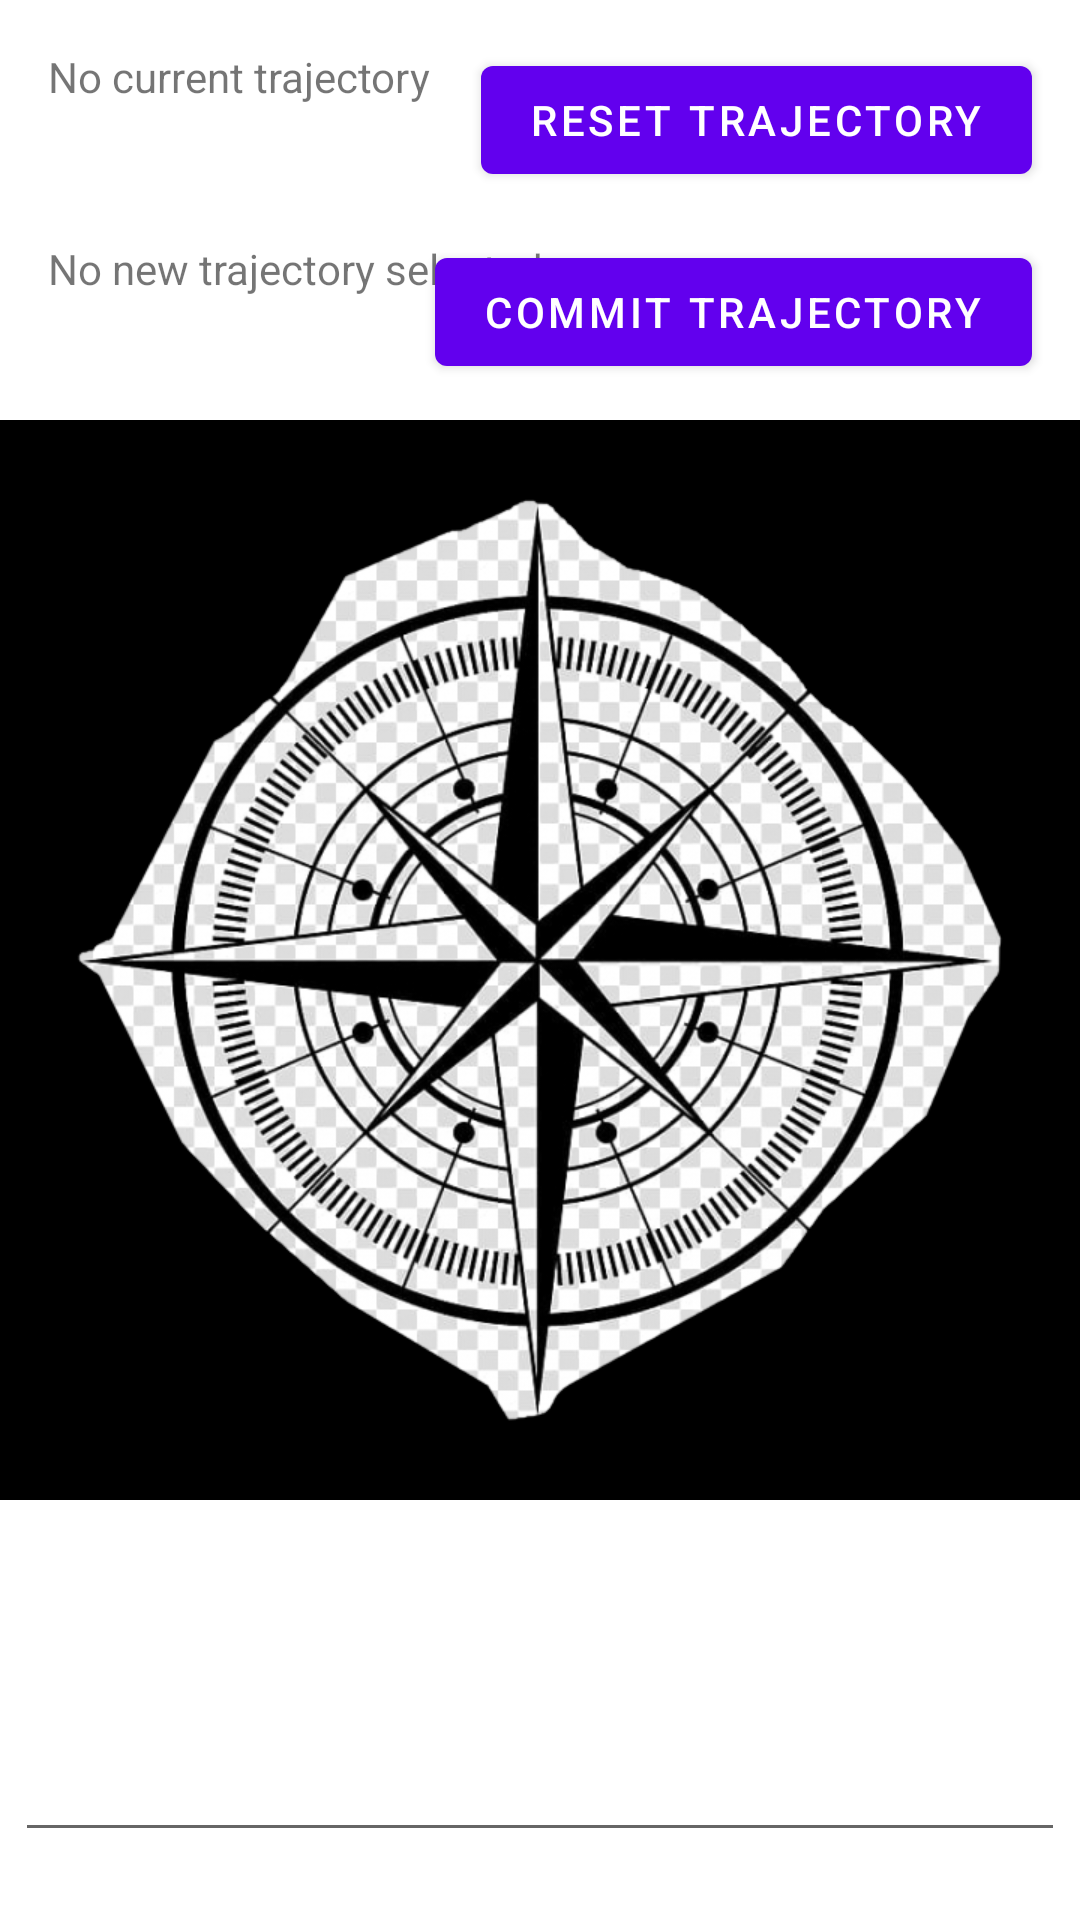

Write the Android layout XML for this screen, with the resource values it uses.
<!-- AndroidManifest.xml: application theme Theme.Autohelm -->
<!-- res/layout/fragment_autohelm.xml -->
<?xml version="1.0" encoding="utf-8"?>
<androidx.constraintlayout.widget.ConstraintLayout xmlns:android="http://schemas.android.com/apk/res/android"
    xmlns:app="http://schemas.android.com/apk/res-auto"
    xmlns:tools="http://schemas.android.com/tools"
    android:id="@+id/frameLayout2"
    android:layout_width="match_parent"
    android:layout_height="match_parent"
    tools:context=".AutohelmFragment">

    

    <TextView
        android:id="@+id/currentTrajectory"
        android:layout_width="wrap_content"
        android:layout_height="wrap_content"
        android:layout_marginStart="16dp"
        android:layout_marginTop="16dp"
        android:text="No current trajectory"
        app:layout_constraintStart_toStartOf="parent"
        app:layout_constraintTop_toTopOf="parent" />

    <TextView
        android:id="@+id/plannedTrajectory"
        android:layout_width="wrap_content"
        android:layout_height="wrap_content"
        android:layout_marginStart="16dp"
        android:text="No new trajectory selected"
        app:layout_constraintStart_toStartOf="parent"
        app:layout_constraintTop_toTopOf="@+id/commitTrajectory" />

    <ImageView
        android:id="@+id/compassBackground"
        android:layout_width="wrap_content"
        android:layout_height="wrap_content"
        android:src="@drawable/compassbackgroundfilled"
        app:layout_constraintBottom_toBottomOf="@+id/compassForeground"
        app:layout_constraintEnd_toEndOf="parent"
        app:layout_constraintStart_toStartOf="parent"
        app:layout_constraintTop_toTopOf="@+id/compassForeground" />

    <ImageView
        android:id="@+id/compassForeground"
        android:layout_width="0dp"
        android:layout_height="0dp"
        android:src="@drawable/compassforeground"
        app:layout_constraintBottom_toBottomOf="parent"
        app:layout_constraintEnd_toEndOf="parent"
        app:layout_constraintStart_toStartOf="parent"
        app:layout_constraintTop_toTopOf="parent" />

    <Button
        android:id="@+id/resetTrajectory"
        android:layout_width="wrap_content"
        android:layout_height="wrap_content"
        android:layout_marginTop="16dp"
        android:layout_marginEnd="16dp"
        android:text="Reset trajectory"
        app:layout_constraintEnd_toEndOf="parent"
        app:layout_constraintTop_toTopOf="parent" />

    <Button
        android:id="@+id/commitTrajectory"
        android:layout_width="wrap_content"
        android:layout_height="wrap_content"
        android:layout_marginTop="16dp"
        android:layout_marginEnd="16dp"
        android:text="Commit trajectory"
        app:layout_constraintEnd_toEndOf="parent"
        app:layout_constraintTop_toBottomOf="@+id/resetTrajectory" />

    <EditText
        android:id="@+id/trajectoryField"
        android:layout_width="wrap_content"
        android:layout_height="wrap_content"
        android:layout_marginTop="16dp"
        android:ems="10"
        android:fontFamily="sans-serif-black"
        android:inputType="numberSigned|number"
        android:textSize="30sp"
        app:layout_constraintEnd_toEndOf="parent"
        app:layout_constraintStart_toStartOf="parent"
        app:layout_constraintTop_toBottomOf="@+id/compassBackground" />

</androidx.constraintlayout.widget.ConstraintLayout>
<!-- resources referenced by this layout -->
<resources>
  <!-- drawable compassbackgroundfilled: png bitmap (drawable, 70546 bytes) -->
  <!-- drawable compassforeground: png bitmap (drawable, 336945 bytes) -->
  <style name="Theme.Autohelm" parent="Theme.MaterialComponents.DayNight.DarkActionBar">
          
          <item name="colorPrimary">@color/purple_500</item>
          <item name="colorPrimaryVariant">@color/purple_700</item>
          <item name="colorOnPrimary">@color/white</item>
          
          <item name="colorSecondary">@color/teal_200</item>
          <item name="colorSecondaryVariant">@color/teal_700</item>
          <item name="colorOnSecondary">@color/black</item>
          
          <item name="android:statusBarColor" tools:targetApi="l">?attr/colorPrimaryVariant</item>
          
      </style>
  <color name="purple_500">#FF6200EE</color>
  <color name="purple_700">#FF3700B3</color>
  <color name="white">#FFFFFFFF</color>
  <color name="teal_200">#FF03DAC5</color>
  <color name="teal_700">#FF018786</color>
  <color name="black">#FF000000</color>
</resources>
